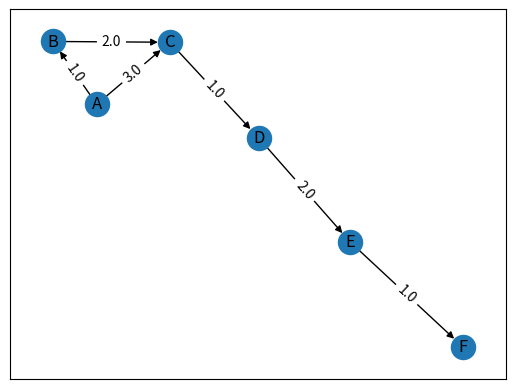

This chart was generated by the following Python code:
import networkx as nx
import matplotlib.pyplot as plt

# Create a directed graph
G = nx.DiGraph()

# Add edges with weights
G.add_edge('A', 'B', weight=1.0)
G.add_edge('B', 'C', weight=2.0)
G.add_edge('A', 'C', weight=3.0)
G.add_edge('C', 'D', weight=1.0)
G.add_edge('D', 'E', weight=2.0)
G.add_edge('E', 'F', weight=1.0)

# Specify the target node
target = 'F'

# Compute the shortest path lengths to target from all reachable nodes
shortest_path_lengths = nx.single_source_dijkstra_path_length(G, target)

# Print the shortest path lengths
print(shortest_path_lengths)

# Visualize the graph
pos = nx.spring_layout(G)
nx.draw_networkx(G, pos)
labels = nx.get_edge_attributes(G, 'weight')
nx.draw_networkx_edge_labels(G, pos, edge_labels=labels)
plt.show()
